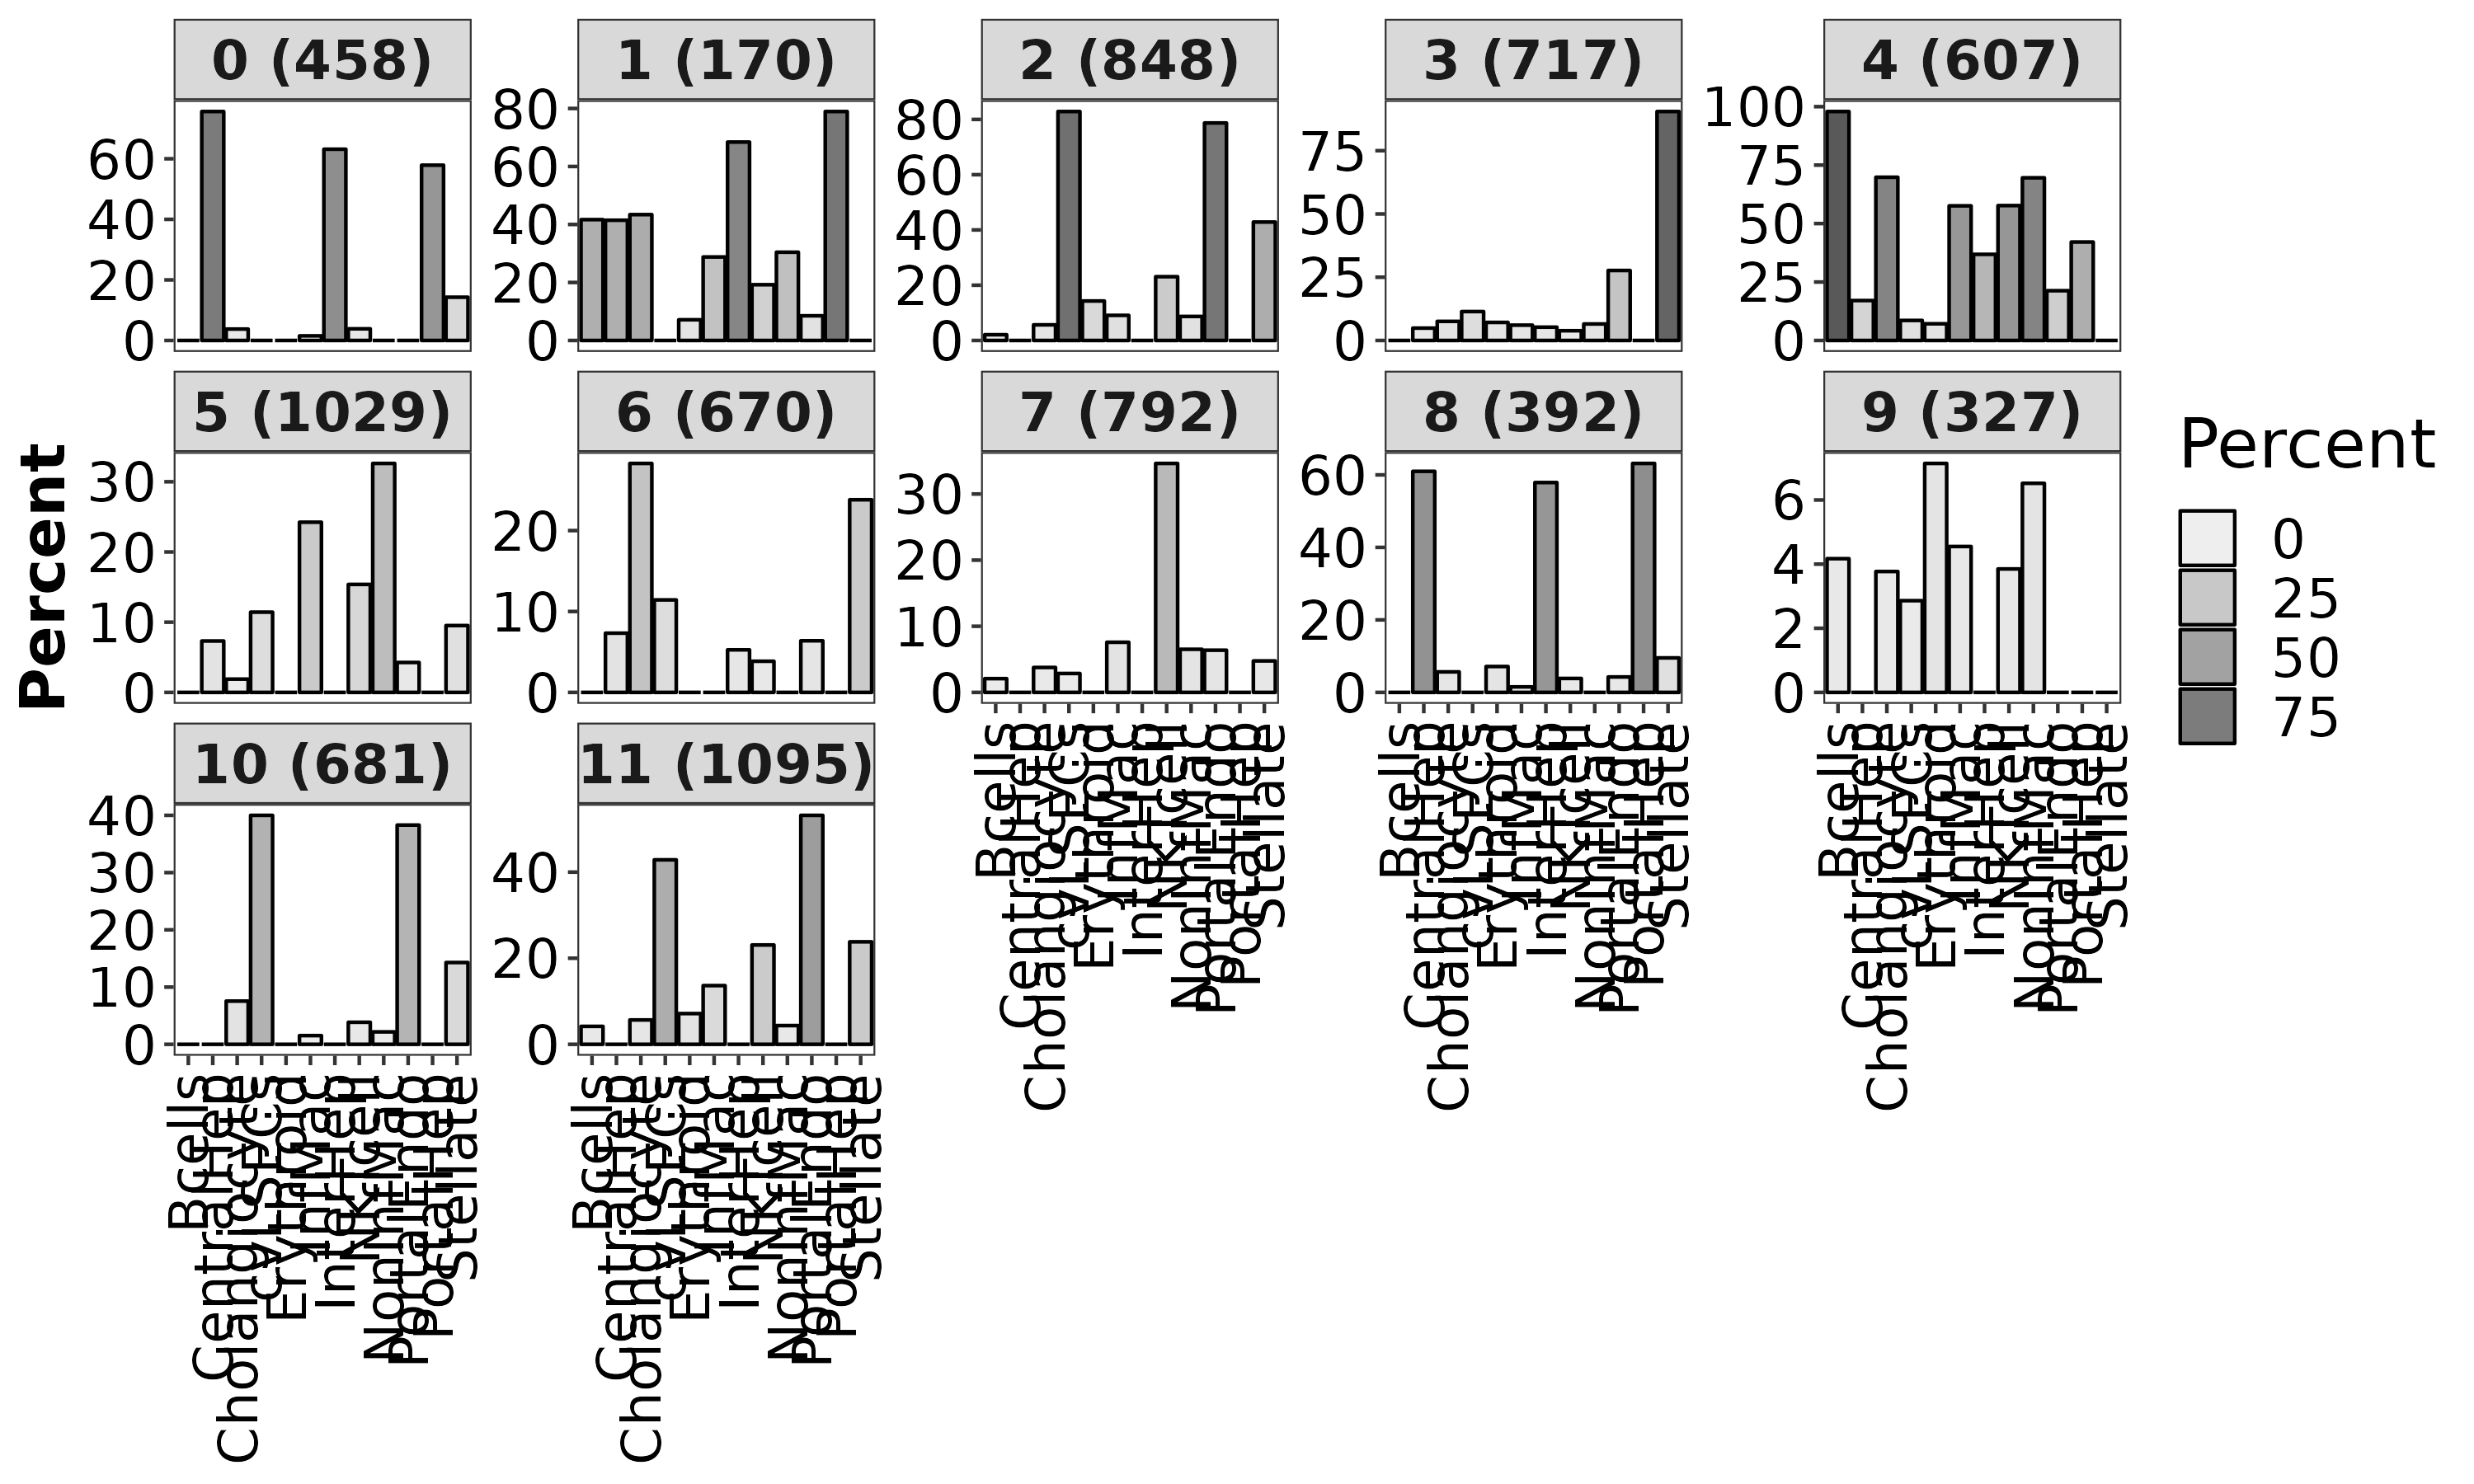

The data file committed next to this chart (first rows):
Cell_Type, Cluster, Percent, Overlap_genes, number_of_cluster_markers
Bcells, 0, 0, , 458
CentralHep, 0, 75.61, CPS1|CYP2B6|CYP3A5|ASGR1|CYP2C9|SORBS2|C…, 458
Cholangiocyte, 0, 3.77, CYP3A5|SORBS2, 458
cvLSECs, 0, 0, , 458
Erythroid, 0, 0, , 458
InfMac, 0, 1.52, NEAT1, 458
InterHep, 0, 63.16, CYP2B6|CYP3A5|ASGR1|SORBS2|ACSM2A|ACSM2B…, 458
NKTcell, 0, 3.85, MALAT1, 458
NonInfMac, 0, 0, , 458
PortalEndo, 0, 0, , 458
PortalHep, 0, 57.89, CYP2B6|CYP3A5|ASGR1|NEAT1|ACSM2A|ACSM2B|…, 458
Stellate, 0, 14.29, SOX5|NR1H4|GPC6, 458
Bcells, 1, 41.67, RPS23|RPL8|RPL35|RPL3|EEF1A1|RPL29|RPL36…, 170
CentralHep, 1, 41.46, ORM1|SAA1|C3|CP|ASGR1|C5|MAT1A|PLG|CFH|A…, 170
Cholangiocyte, 1, 43.4, RPL41|RPS18|GAPDH|RPS23|RPL8|RPL35|SERF2…, 170
cvLSECs, 1, 0, , 170
Erythroid, 1, 7.14, UBB, 170
InfMac, 1, 28.79, FTL|RPL13|RPL39|RPS2|RPS19|RPS14|RPS15|R…, 170
InterHep, 1, 68.42, MT2A|APOA2|C3|ALDOB|CP|ASGR1|PLG|CFH|AGX…, 170
NKTcell, 1, 19.23, COX4I1|RPS27|COX7C|ACTG1|UQCRB, 170
NonInfMac, 1, 30.43, GAPDH|RPL3|RPL29|COX4I1|COX7C|RPLP0|RPL3…, 170
PortalEndo, 1, 8.51, SERF2|IFITM3|COX7C|UQCRB, 170
PortalHep, 1, 78.95, ORM1|APOC1|FGB|SAA1|C3|ALDOB|CP|ASGR1|PL…, 170
Stellate, 1, 0, , 170
Bcells, 2, 2.08, TMSB4X, 848
CentralHep, 2, 0, , 848
Cholangiocyte, 2, 5.66, NFIB|MAGI1|MAML2, 848
cvLSECs, 2, 82.86, FLT1|LDB2|ST6GALNAC3|PTPRB|PREX2|HECW2|P…, 848
Erythroid, 2, 14.29, SLC25A37|GYPC, 848
InfMac, 2, 9.09, VIM|HLA-B|B2M|TMSB4X|TMSB10|PLXDC2, 848
InterHep, 2, 0, , 848
NKTcell, 2, 23.08, FYN|HLA-B|HLA-A|B2M|TMSB4X|TMSB10, 848
NonInfMac, 2, 8.7, TMSB4X|TMSB10|MS4A6A|PLXDC2, 848
PortalEndo, 2, 78.72, FLT1|LDB2|ST6GALNAC3|TCF4|CALCRL|PTPRB|H…, 848
PortalHep, 2, 0, , 848
Stellate, 2, 42.86, IGFBP7|LIFR|MYO10|COL4A2|RBMS3|GRK5|CRIM…, 848
Bcells, 3, 0, , 717
CentralHep, 3, 4.88, GPC6|SOX5, 717
Cholangiocyte, 3, 7.55, ANK3|MAML2|GLIS3|SOX6, 717
cvLSECs, 3, 11.43, KALRN|LIFR|MYO10|TACC1, 717
Erythroid, 3, 7.14, BNIP3L, 717
InfMac, 3, 6.06, PLXDC2|ZEB2|VIM|VCAN, 717
InterHep, 3, 5.26, GPC6, 717
NKTcell, 3, 3.85, CELF2, 717
NonInfMac, 3, 6.52, PLXDC2|ZEB2|CELF2, 717
PortalEndo, 3, 27.66, RBMS3|IGFBP7|TIMP1|AKT3|CRIM1|KALRN|LIFR…, 717
PortalHep, 3, 0, , 717
Stellate, 3, 90.48, CRISPLD2|RBMS3|IGFBP7|ADAMTS2|DMD|ANK3|C…, 717
Bcells, 4, 97.92, EEF1A1|RPL3|RPL8|RPL29|RPLP0|RPL36|RPS23…, 607
CentralHep, 4, 17.07, ORM1|C3|MGST1|SAA1|ADH1B|PLG|AGXT, 607
Cholangiocyte, 4, 69.81, GAPDH|RPS18|EEF1A1|RPL41|RPL3|RPL8|RPL29…, 607
cvLSECs, 4, 8.57, HSP90B1|PPIA|NDUFA4, 607
Erythroid, 4, 7.14, UBB, 607
InfMac, 4, 57.58, FTL|RPL13|RPL39|RPS2|RPS19|RPL28|RPS14|R…, 607
InterHep, 4, 36.84, APOA2|MT2A|MT1G|ALDOB|C3|PLG|AGXT, 607
NKTcell, 4, 57.69, RPS27|COX4I1|COX7C|ACTG1|RPL4|TMSB10|UQC…, 607
NonInfMac, 4, 69.57, MT-ND5|GAPDH|RPL3|RPL29|RPLP0|RPL6|RPL7A…, 607
PortalEndo, 4, 21.28, SERF2|IFITM3|COX7C|RPL4|UQCRB|HSP90B1|RP…, 607
PortalHep, 4, 42.11, APOC1|FGB|ORM1|ALDOB|C3|SAA1|PLG|AGXT, 607
Stellate, 4, 0, , 607
... 84 more rows
